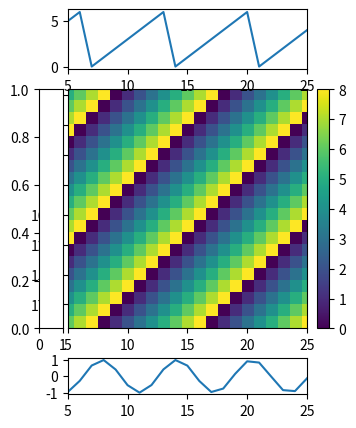

Generate this figure with matplotlib:
# make_axes_locatable with append_axes on every side, pad/size as strings and Size objects, sharex/sharey and colorbars.
import numpy as np
import matplotlib
matplotlib.use("agg")
import matplotlib.pyplot as plt
from mpl_toolkits.axes_grid1 import make_axes_locatable, axes_size

fig, ax = plt.subplots(figsize=(6, 5), dpi=80)
im = ax.imshow(np.add.outer(np.arange(20), np.arange(30)) % 9)
div = make_axes_locatable(ax)
right = div.append_axes("right", size="5%", pad=0.1)
top = div.append_axes("top", size=0.6, pad=0.2, sharex=ax)
left = div.append_axes("left", size=axes_size.Fraction(0.1, axes_size.AxesX(ax)), pad="2%")
bottom = div.append_axes("bottom", size="15%", pad=0.3, sharex=ax)
cb = fig.colorbar(im, cax=right)
top.plot(np.arange(30), np.arange(30) % 7)
bottom.plot(np.arange(30), np.sin(np.arange(30)))
fig.canvas.draw()
for name, a in [("main", ax), ("right", right), ("top", top), ("left", left), ("bottom", bottom)]:
    print(name, [round(v, 4) for v in a.get_position().bounds])
print(type(div).__name__, len(div.get_horizontal()), len(div.get_vertical()))
print(top.get_shared_x_axes().joined(top, ax), bottom.get_xlim() == ax.get_xlim())
ax.set_xlim(5, 25)
print([round(v, 2) for v in top.get_xlim()], [round(v, 2) for v in bottom.get_xlim()])
try:
    div.append_axes("diagonal", size="5%")
except ValueError as e:
    print("ValueError", str(e)[:60])
fig.set_size_inches(8, 5)
fig.canvas.draw()
print([round(v, 4) for v in ax.get_position().bounds], [round(v, 4) for v in right.get_position().bounds])
fig.savefig("locatable.png")
